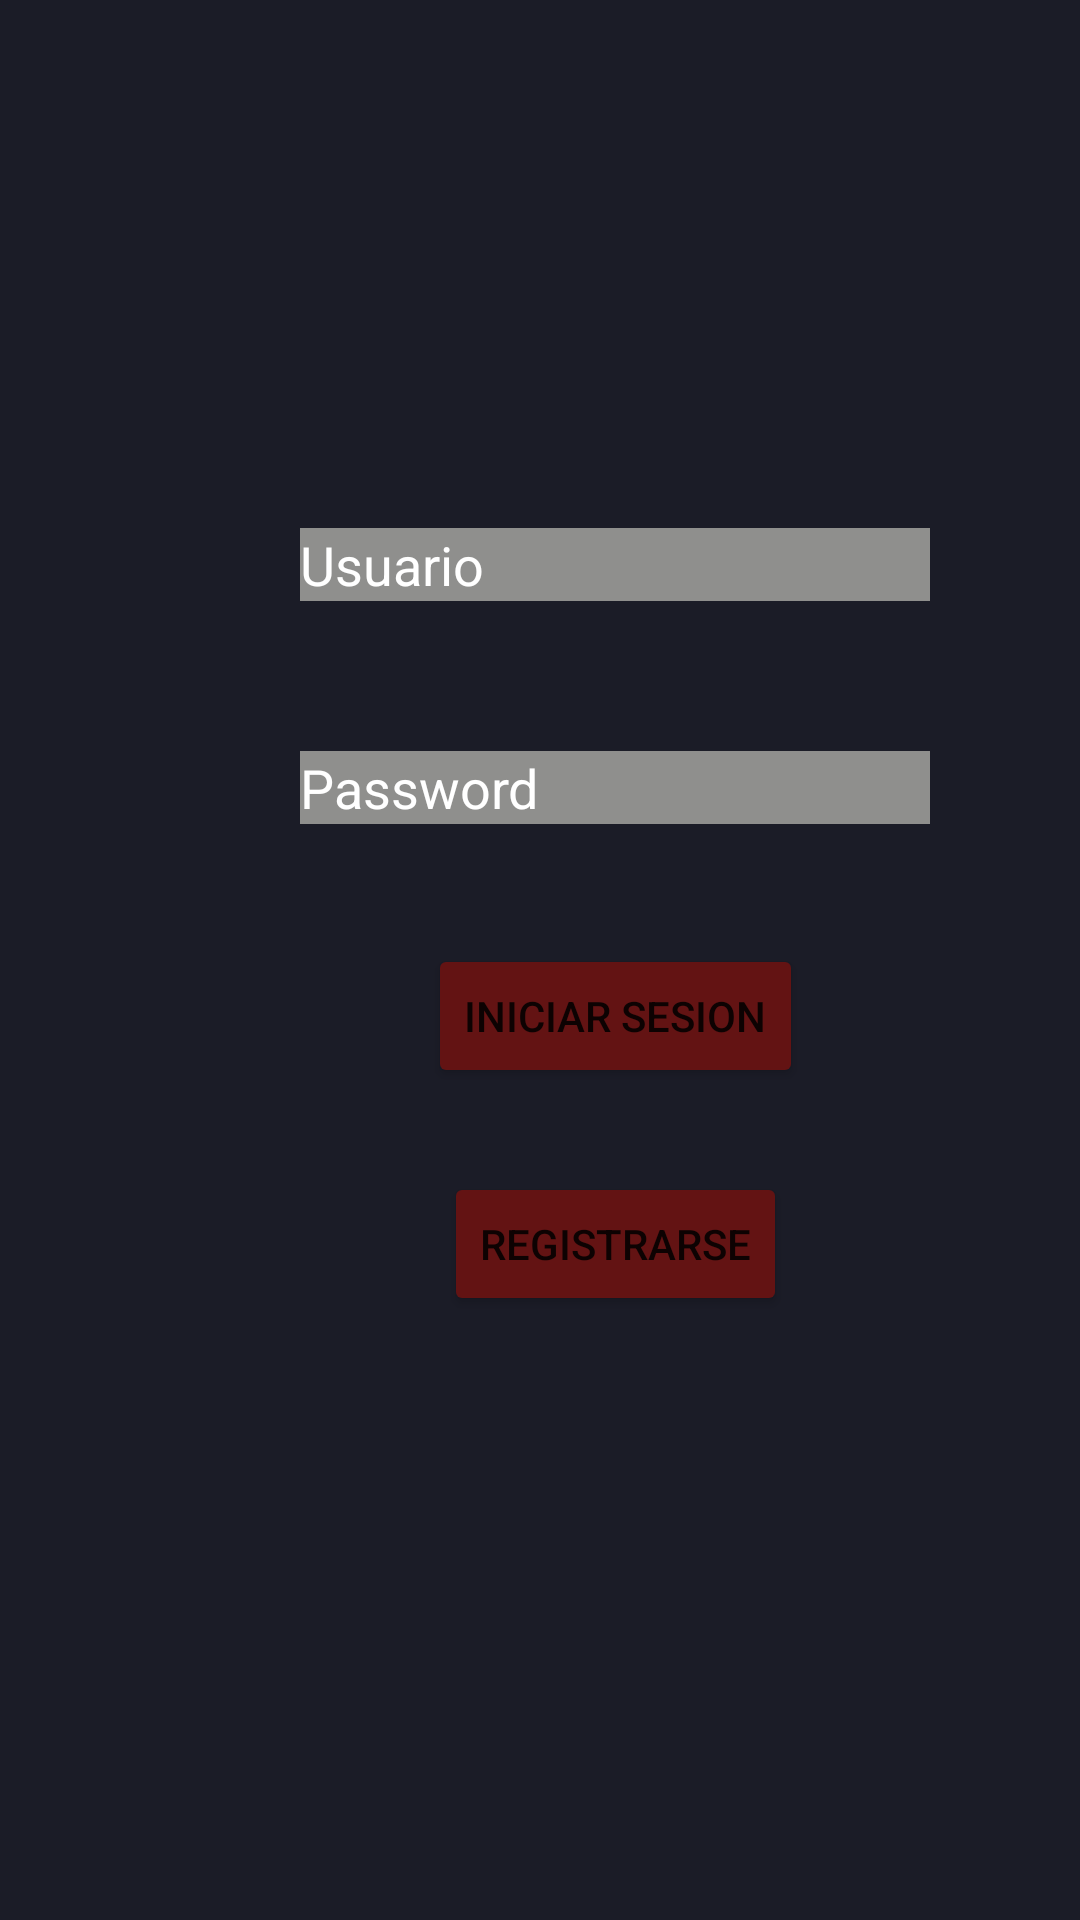

Produce the Android XML layout that renders to this screen, including the resource entries it uses.
<!-- AndroidManifest.xml: application theme Theme.AppCompat.Light.NoActionBar -->
<!-- res/layout/fragment_login.xml -->
<?xml version="1.0" encoding="utf-8"?>
<androidx.constraintlayout.widget.ConstraintLayout xmlns:android="http://schemas.android.com/apk/res/android"
    xmlns:app="http://schemas.android.com/apk/res-auto"
    xmlns:tools="http://schemas.android.com/tools"
    android:layout_width="match_parent"
    android:layout_height="match_parent"
    tools:context=".login.LoginFragment"
    android:background="#1B1C27">


    <EditText
        android:id="@+id/edtUser"
        android:layout_width="wrap_content"
        android:layout_height="wrap_content"
        android:layout_marginStart="100dp"
        android:layout_marginTop="176dp"
        android:background="#8F8F8D"
        android:ems="10"
        android:hint="Usuario"
        android:inputType="textPersonName"
        android:textColor="@color/white"
        android:textColorHint="@color/white"
        app:layout_constraintStart_toStartOf="parent"
        app:layout_constraintTop_toTopOf="parent" />

    <EditText
        android:id="@+id/edtPass"
        android:layout_width="wrap_content"
        android:layout_height="wrap_content"
        android:layout_marginTop="50dp"
        android:background="#8F8F8D"
        android:ems="10"
        android:hint="Password"
        android:inputType="textPassword"
        android:textColor="@color/white"
        android:textColorHint="@color/white"
        app:layout_constraintStart_toStartOf="@+id/edtUser"
        app:layout_constraintTop_toBottomOf="@+id/edtUser" />

    <Button
        android:id="@+id/btnIniciarSesion"
        android:layout_width="wrap_content"
        android:layout_height="wrap_content"
        android:layout_marginTop="40dp"
        android:text="Iniciar Sesion"
        android:backgroundTint="#631313"
        app:layout_constraintEnd_toEndOf="@+id/edtPass"
        app:layout_constraintStart_toStartOf="@+id/edtPass"
        app:layout_constraintTop_toBottomOf="@+id/edtPass" />

    <Button
        android:id="@+id/btnRegistrarse"
        android:layout_width="wrap_content"
        android:layout_height="wrap_content"
        android:layout_marginTop="28dp"
        android:backgroundTint="#631313"
        android:text="Registrarse"
        app:layout_constraintEnd_toEndOf="@+id/btnIniciarSesion"
        app:layout_constraintStart_toStartOf="@+id/btnIniciarSesion"
        app:layout_constraintTop_toBottomOf="@+id/btnIniciarSesion" />
</androidx.constraintlayout.widget.ConstraintLayout>
<!-- resources referenced by this layout -->
<resources>

  <!-- not gathered from this repository: default colours our renderer supplied (Android Studio template values) -->
  <color name="white">#FFFFFFFF</color>
</resources>
